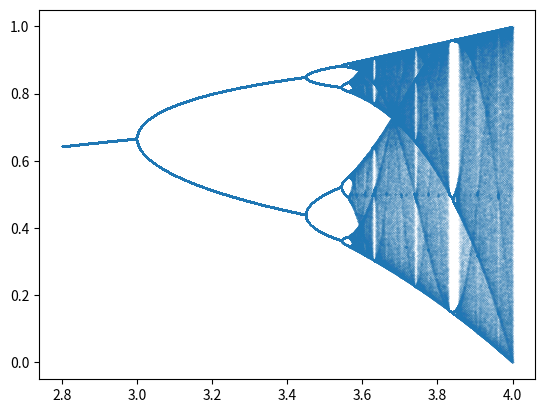

Source code (Python):
import matplotlib.pyplot as plt
import numpy as np

def xn1(xn, r):
	return r*xn*(1-xn)

def finalvalues(r):
	x0 = 0.4

	values = []

	xn = x0
	for i in range(1,1000):
		result = xn1(xn, r)
		values.append(result)
		xn = result

	return values[-100:]


xvalues = []
yvalues = []
for r in np.arange(2.8,5,0.0001):
	yvalues.extend(finalvalues(r))
	xvalues.extend([r]*100)

plt.plot(xvalues, yvalues, '.', markersize=0.05)
plt.show()